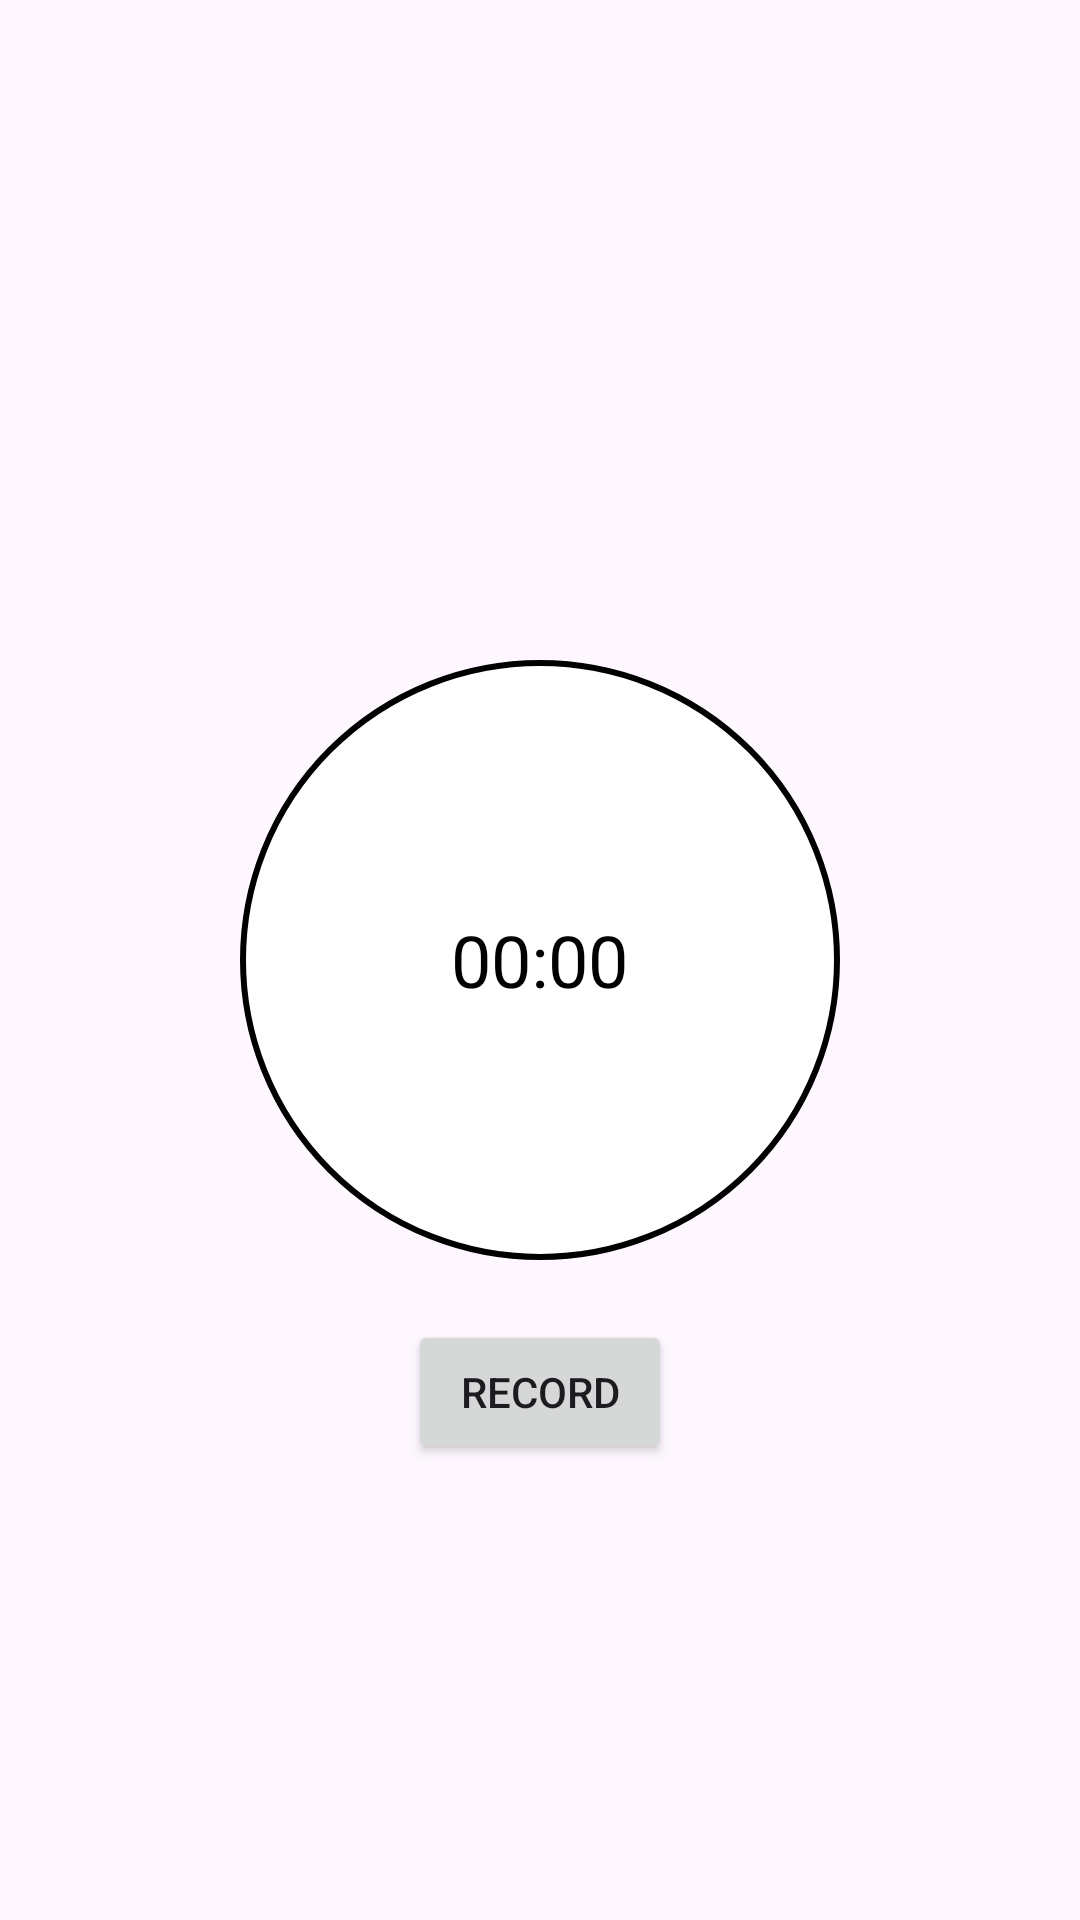

Produce the Android XML layout that renders to this screen, including the resource entries it uses.
<!-- AndroidManifest.xml: application theme Theme.TestVoiceChanger -->
<!-- res/layout/activity_main.xml -->
<?xml version="1.0" encoding="utf-8"?>
<RelativeLayout xmlns:android="http://schemas.android.com/apk/res/android"
    android:layout_width="match_parent"
    android:layout_height="match_parent">

    
    <ImageView
        android:id="@+id/imgCircle"
        android:layout_width="200dp"
        android:layout_height="200dp"
        android:layout_centerInParent="true"
        android:background="@drawable/bg_circle" />

    
    <TextView
        android:id="@+id/tvTimer"
        android:layout_width="wrap_content"
        android:layout_height="wrap_content"
        android:text="00:00"
        android:textSize="24sp"
        android:textColor="#000"
        android:layout_centerInParent="true" />

    
    <Button
        android:id="@+id/btnRecord"
        android:layout_width="wrap_content"
        android:layout_height="wrap_content"
        android:text="Record"
        android:layout_below="@id/imgCircle"
        android:layout_centerHorizontal="true"
        android:layout_marginTop="20dp" />

</RelativeLayout>
<!-- resources referenced by this layout -->
<resources>
  <!-- drawable bg_circle (drawable) -->
  <?xml version="1.0" encoding="utf-8"?>
  <shape android:shape="rectangle" xmlns:android="http://schemas.android.com/apk/res/android">
  
      <solid android:color="@color/white"/>
      <stroke android:color="@color/black" android:width="2dp"/>
      <corners android:radius="100dp"/>
  
  </shape>
  <style name="Theme.TestVoiceChanger" parent="Base.Theme.TestVoiceChanger" />
  <style name="Base.Theme.TestVoiceChanger" parent="Theme.Material3.DayNight.NoActionBar">
          
          
      </style>
  <!-- not gathered from this repository: default colours our renderer supplied (Android Studio template values) -->
  <color name="black">#FF000000</color>
  <color name="white">#FFFFFFFF</color>
</resources>
